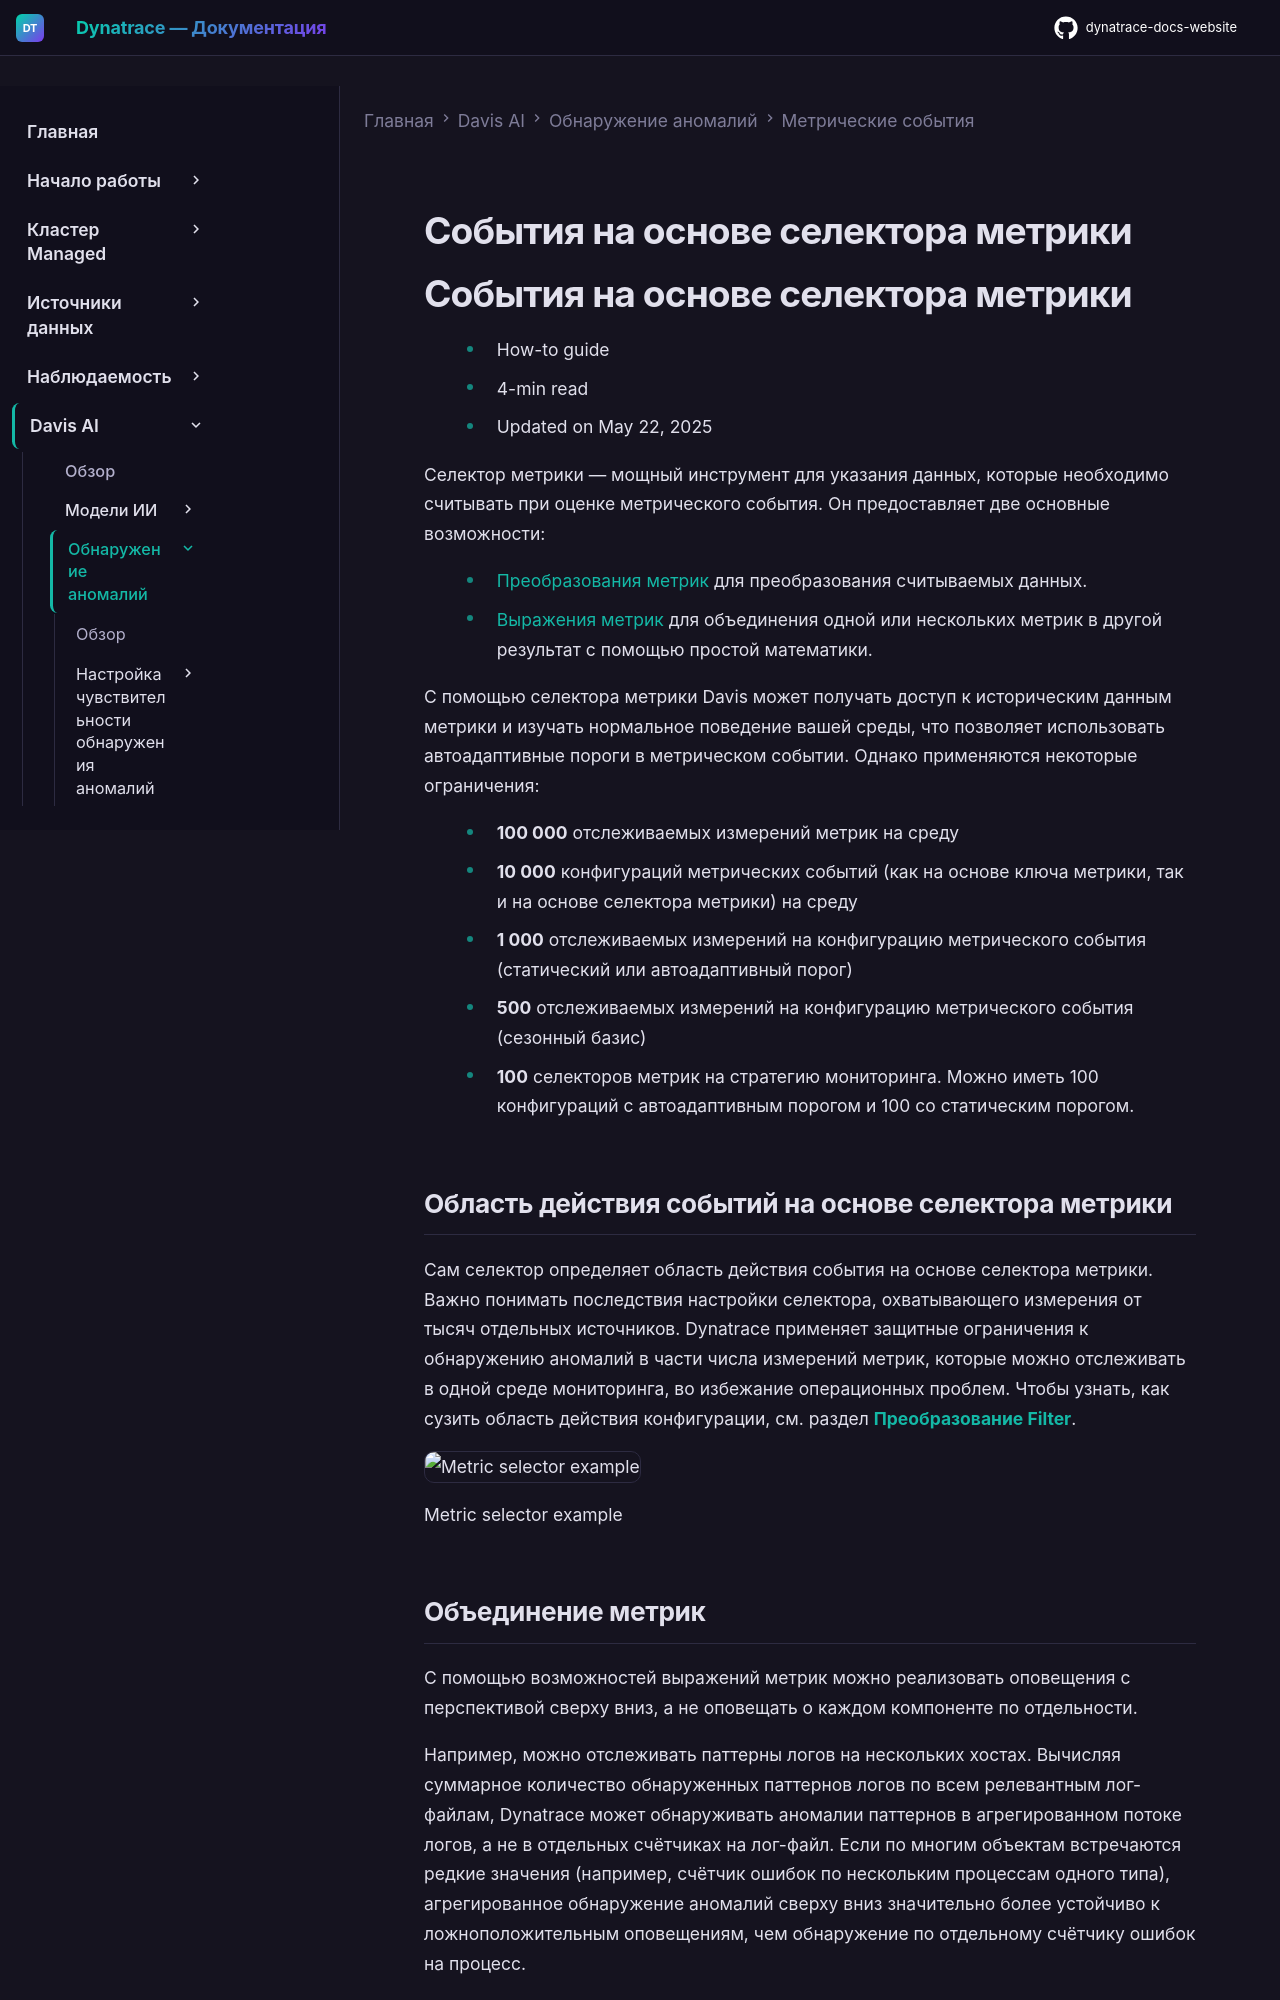

repository: Yerkebulan-Ardabayev/dynatrace-docs-website · page: managed-ru/dynatrace-intelligence/anomaly-detection/metric-events/metric-selector-events/index.html · generator: mkdocs

---
title: События на основе селектора метрики
source: https://docs.dynatrace.com/managed/dynatrace-intelligence/anomaly-detection/metric-events/metric-selector-events
scraped: 2026-05-12T11:27:50.161667
---

# События на основе селектора метрики

# События на основе селектора метрики

* How-to guide
* 4-min read
* Updated on May 22, 2025

Селектор метрики — мощный инструмент для указания данных, которые необходимо считывать при оценке метрического события. Он предоставляет две основные возможности:

* [Преобразования метрик](/managed/dynatrace-api/environment-api/metric-v2/metric-selector "Настройте селектор метрики для Metric v2 API.") для преобразования считываемых данных.
* [Выражения метрик](/managed/dynatrace-api/environment-api/metric-v2/metric-expressions "Используйте выражения метрик для применения арифметических операций в запросах к точкам данных через Metrics API v2.") для объединения одной или нескольких метрик в другой результат с помощью простой математики.

С помощью селектора метрики Davis может получать доступ к историческим данным метрики и изучать нормальное поведение вашей среды, что позволяет использовать автоадаптивные пороги в метрическом событии. Однако применяются некоторые ограничения:

* **100 000** отслеживаемых измерений метрик на среду
* **10 000** конфигураций метрических событий (как на основе ключа метрики, так и на основе селектора метрики) на среду
* **1 000** отслеживаемых измерений на конфигурацию метрического события (статический или автоадаптивный порог)
* **500** отслеживаемых измерений на конфигурацию метрического события (сезонный базис)
* **100** селекторов метрик на стратегию мониторинга. Можно иметь 100 конфигураций с автоадаптивным порогом и 100 со статическим порогом.

## Область действия событий на основе селектора метрики

Сам селектор определяет область действия события на основе селектора метрики. Важно понимать последствия настройки селектора, охватывающего измерения от тысяч отдельных источников. Dynatrace применяет защитные ограничения к обнаружению аномалий в части числа измерений метрик, которые можно отслеживать в одной среде мониторинга, во избежание операционных проблем. Чтобы узнать, как сузить область действия конфигурации, см. раздел [**Преобразование Filter**](/managed/dynatrace-api/environment-api/metric-v2/metric-selector#filter "Настройте селектор метрики для Metric v2 API.").

![Metric selector example](https://dt-cdn.net/images/metric-selector-example-1296-84f54644de.png)

Metric selector example

## Объединение метрик

С помощью возможностей выражений метрик можно реализовать оповещения с перспективой сверху вниз, а не оповещать о каждом компоненте по отдельности.

Например, можно отслеживать паттерны логов на нескольких хостах. Вычисляя суммарное количество обнаруженных паттернов логов по всем релевантным лог-файлам, Dynatrace может обнаруживать аномалии паттернов в агрегированном потоке логов, а не в отдельных счётчиках на лог-файл.
Если по многим объектам встречаются редкие значения (например, счётчик ошибок по нескольким процессам одного типа), агрегированное обнаружение аномалий сверху вниз значительно более устойчиво к ложноположительным оповещениям, чем обнаружение по отдельному счётчику ошибок на процесс.
